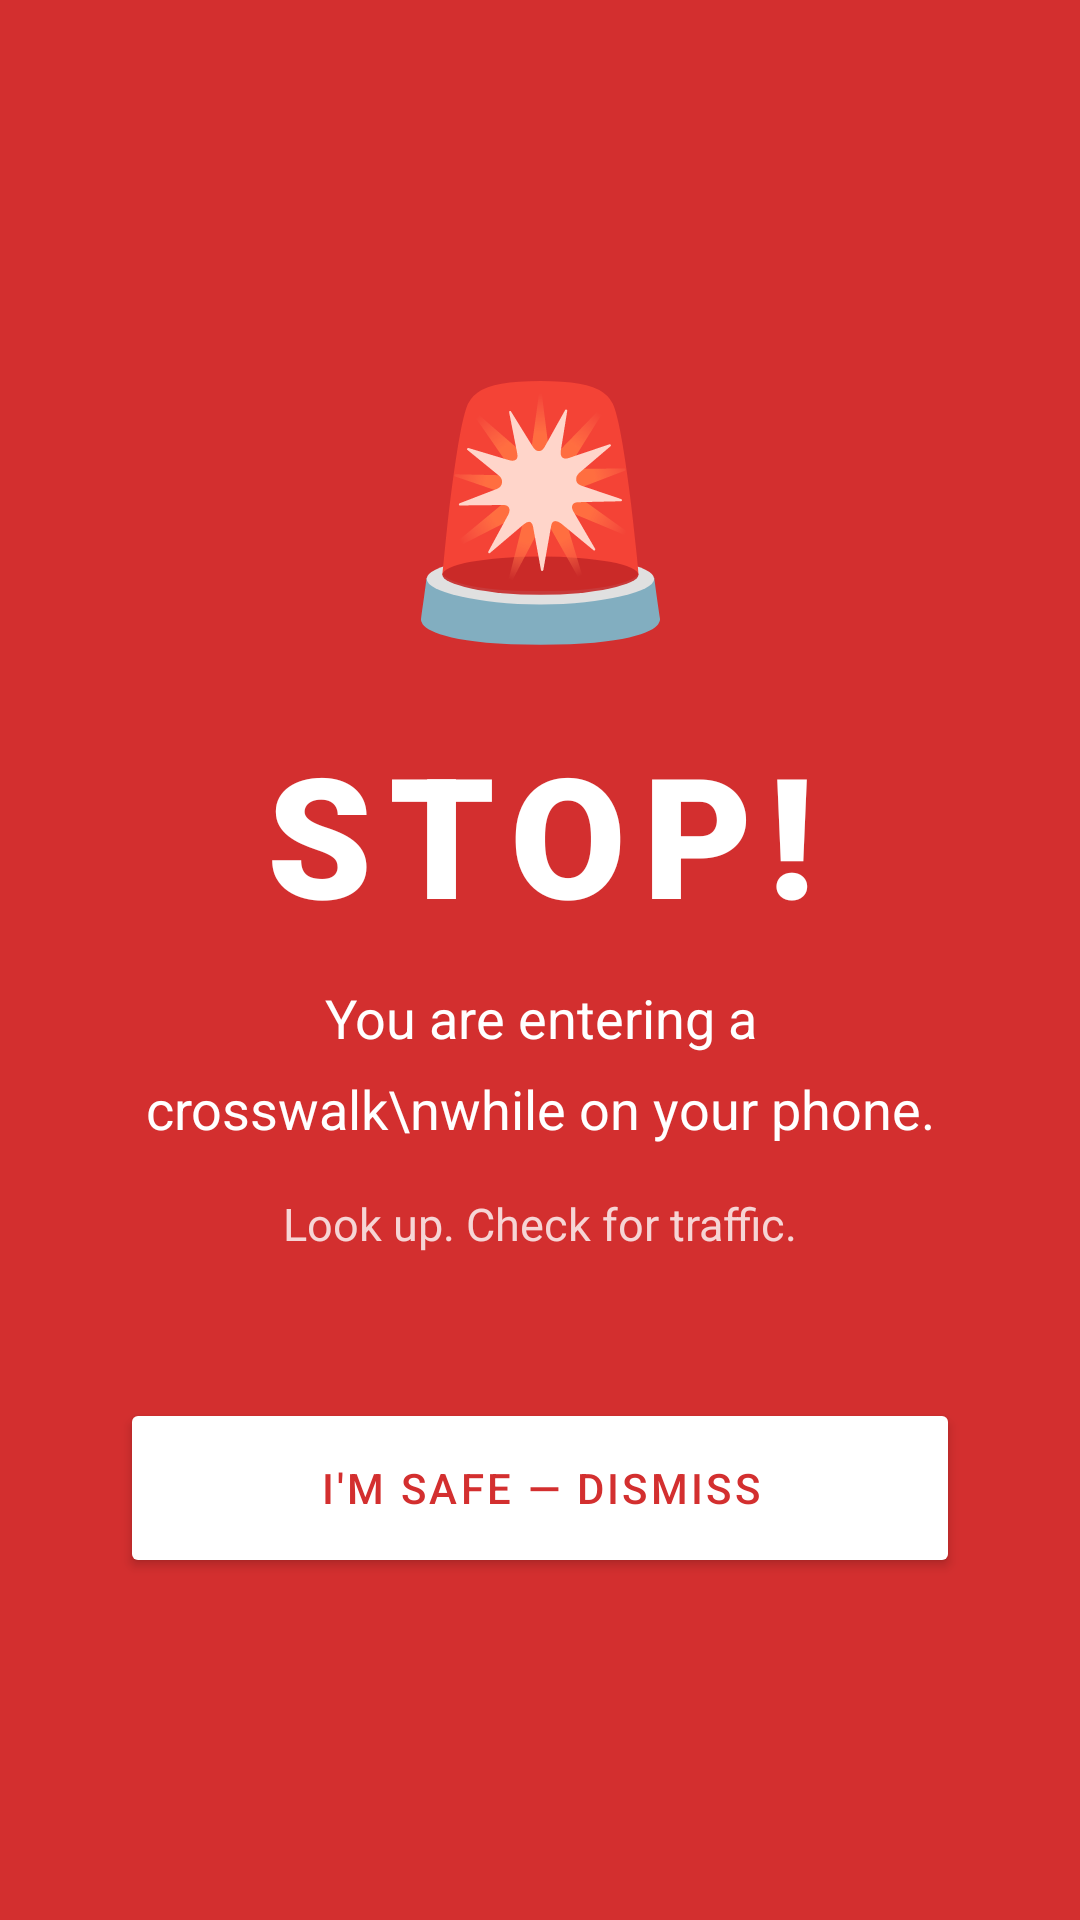

The Android layout XML behind this screen, and the referenced resources:
<!-- AndroidManifest.xml: application theme Theme.CrosswalkGuard -->
<!-- res/layout/dialog_entering.xml -->
<?xml version="1.0" encoding="utf-8"?>
<LinearLayout
    xmlns:android="http://schemas.android.com/apk/res/android"
    android:layout_width="match_parent"
    android:layout_height="match_parent"
    android:background="@color/alert_red"
    android:orientation="vertical"
    android:gravity="center"
    android:padding="40dp">

    <TextView
        android:layout_width="match_parent"
        android:layout_height="wrap_content"
        android:text="🚨"
        android:textSize="80sp"
        android:gravity="center"
        android:layout_marginBottom="20dp"/>

    <TextView
        android:layout_width="match_parent"
        android:layout_height="wrap_content"
        android:text="STOP!"
        android:textSize="56sp"
        android:fontFamily="sans-serif-black"
        android:textColor="@color/white"
        android:gravity="center"
        android:letterSpacing="0.1"
        android:layout_marginBottom="12dp"/>

    <TextView
        android:layout_width="match_parent"
        android:layout_height="wrap_content"
        android:text="You are entering a crosswalk\nwhile on your phone."
        android:textSize="18sp"
        android:textColor="@color/white"
        android:gravity="center"
        android:lineSpacingMultiplier="1.4"
        android:layout_marginBottom="16dp"/>

    <TextView
        android:layout_width="match_parent"
        android:layout_height="wrap_content"
        android:text="Look up. Check for traffic."
        android:textSize="15sp"
        android:textColor="#CCFFFFFF"
        android:gravity="center"
        android:layout_marginBottom="48dp"/>

    <Button
        android:id="@+id/btnAcknowledge"
        android:layout_width="match_parent"
        android:layout_height="60dp"
        android:text="I'M SAFE — DISMISS"
        android:textAllCaps="true"
        android:textSize="14sp"
        android:letterSpacing="0.08"
        android:backgroundTint="@color/white"
        android:textColor="@color/alert_red"/>

</LinearLayout>
<!-- resources referenced by this layout -->
<resources>
  <color name="alert_red">#D32F2F</color>
  <color name="white">#FFFFFF</color>
  <style name="Theme.CrosswalkGuard" parent="Theme.Material3.DayNight.NoActionBar">
          <item name="colorPrimary">@color/brand_blue</item>
          <item name="colorOnPrimary">@color/white</item>
          <item name="android:windowLightStatusBar">true</item>
      </style>
  <color name="brand_blue">#1A73E8</color>
</resources>
